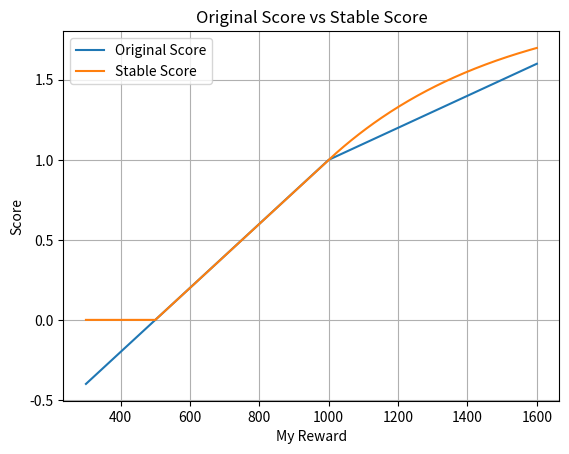

Python code for this plot:
import numpy as np

def stable_score(my_reward: float,
                 reward_random: float,
                 reward_benchmark: float,
                 min_gap_ratio: float = 0.05,
                 max_score: float = 2.0) -> float:
    """
    数学上更稳定的评分函数：
    - 以随机策略为 0 参考点
    - 基准策略附近 ~ 1
    - 超越基准时平滑上升，最多趋近 max_score (默认 2.0)
    """

    baseline = float(reward_random)

    # ---------- 1️⃣ 计算 '有效 gap'，防止分母过小 ----------
    if reward_benchmark > baseline:
        raw_gap = float(reward_benchmark - baseline)
        # 最小 gap：防止 benchmark ≈ random 时爆炸
        min_gap = max(min_gap_ratio * abs(reward_benchmark), 1.0)
        gap = max(raw_gap, min_gap)
    else:
        # 基准不如随机或几乎相等：只能退化成“相对随机收益”
        # 用 baseline 的量级来归一化，避免除以很小的数
        gap = max(abs(baseline), 1.0)

    # ---------- 2️⃣ 相对位置 r ----------
    r = (my_reward - baseline) / gap  # 可能 <0，也可能 >1

    # ---------- 3️⃣ 将 r 映射为 [0, max_score) 内的平滑得分 ----------
    if r <= 0:
        # 比随机还差，直接给 0，下限裁掉，避免负分和极端尾部
        return 0.0

    if r <= 1:
        # 在 [随机, 基准] 之间，保持线性：解释性最强
        # r=0 -> 0, r=1 -> 1
        return r

    # r > 1：超越基准，采用平滑饱和映射
    # 1 处连续且可导，向右渐进 max_score
    # beta 控制上升速度，1.0 意味着在 r≈2 时差不多接近上限
    beta = 1.0
    return 1.0 + (max_score - 1.0) * (1.0 - np.exp(-beta * (r - 1.0)))

def original_score(my_reward, reward_random, reward_benchmark):
    if reward_benchmark > reward_random and reward_benchmark > my_reward:
        return (my_reward - reward_random) / (reward_benchmark - reward_random)
    else:
        return my_reward / reward_benchmark

import numpy as np

def check_unstable(scores: np.ndarray) -> bool:
    """
    稳定性判定函数（替代 scale/mean > 0.5）

    返回 True  -> 不稳定
    返回 False -> 稳定
    """

    scores = np.asarray(scores, dtype=float)

    if len(scores) < 20:
        # 样本太少，直接认为稳定（防误判）
        return False

    mean = scores.mean()
    std  = scores.std()
    p10  = np.percentile(scores, 10)
    p50  = np.percentile(scores, 50)
    min_score = scores.min()

    # -------- ① 极端厚尾波动 --------
    if std > 0.5:
        print(f'极端厚尾波动: {std}')
        return True

    # -------- ② 明显下侧翻车风险 --------
    # 至少有 10% 的局面低于 0.5，说明存在结构性“爆亏局”
    if p10 < 0.5 or min_score < 0.1:
        print(f'明显下侧翻车风险: {p10}')
        return True

    # -------- ③ 低均值 + 高波动 = 赌博型策略 --------
    if mean < 0.95 and std > 0.25:
        print(f'低均值 + 高波动: {mean} {std}')
        return True

    # -------- ④ 中位数长期低于 0.9（大多数局都不行）--------
    if p50 < 0.90:
        print(f'中位数长期低于 0.9: {p50}')
        return True

    return False

if __name__ == '__main__':
    # main.py
    import numpy as np
    import matplotlib.pyplot as plt


    reward_random = 500
    reward_benchmark = 1000

    my_rewards = np.linspace(300, 1600, 300)

    original_scores = [
        original_score(x, reward_random, reward_benchmark)
        for x in my_rewards
    ]

    stable_scores = [
        stable_score(x, reward_random, reward_benchmark)
        for x in my_rewards
    ]

    plt.figure()
    plt.plot(my_rewards, original_scores, label="Original Score")
    plt.plot(my_rewards, stable_scores, label="Stable Score")
    plt.xlabel("My Reward")
    plt.ylabel("Score")
    plt.title("Original Score vs Stable Score")
    plt.legend()
    plt.grid(True)
    plt.show()
